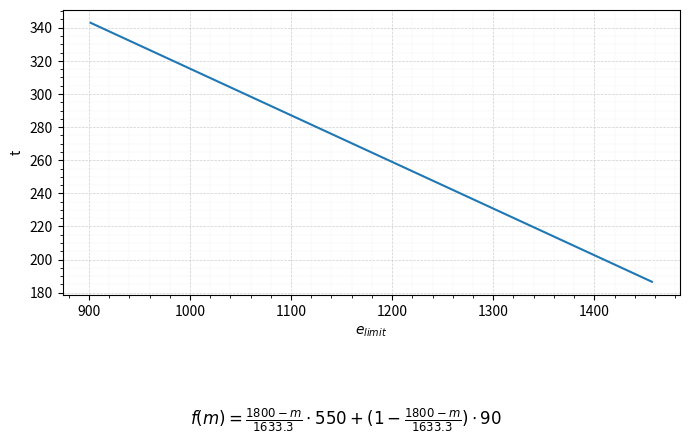

The matplotlib source for this figure: (Note: this script raises an exception after producing the figure.)
import numpy as np
import matplotlib.pyplot as plt

# m 的范围（由 delta ∈ [0.21, 0.55] 推出）
m = np.linspace(901.7, 1457.0, 300)

# delta 表达式
delta = (1800 - m) / 1633.3

# f(m)
f_m = delta * 550 + (1 - delta) * 90

# 画图
plt.figure(figsize=(7, 5))
plt.plot(m, f_m)
#在图上打印出解析式
plt.text(1000, 100, r"$f(m) = \frac{1800 - m}{1633.3} \cdot 550 + (1 - \frac{1800 - m}{1633.3}) \cdot 90$", fontsize=12)

plt.xlabel(r"$e_{limit}$")
plt.ylabel("t")

plt.minorticks_on()
plt.grid(
	    True,   
	    which="major",  
	    linestyle="--", 
	    linewidth=0.5,  
	    alpha=0.6
    )

plt.grid(
        True, 
	    which="minor",
	    linestyle=":",
	    linewidth=0.3, 
	    alpha=0.4
    )
plt.tight_layout()
plt.savefig("figures/f_m_vs_m.png", dpi=600, bbox_inches="tight")